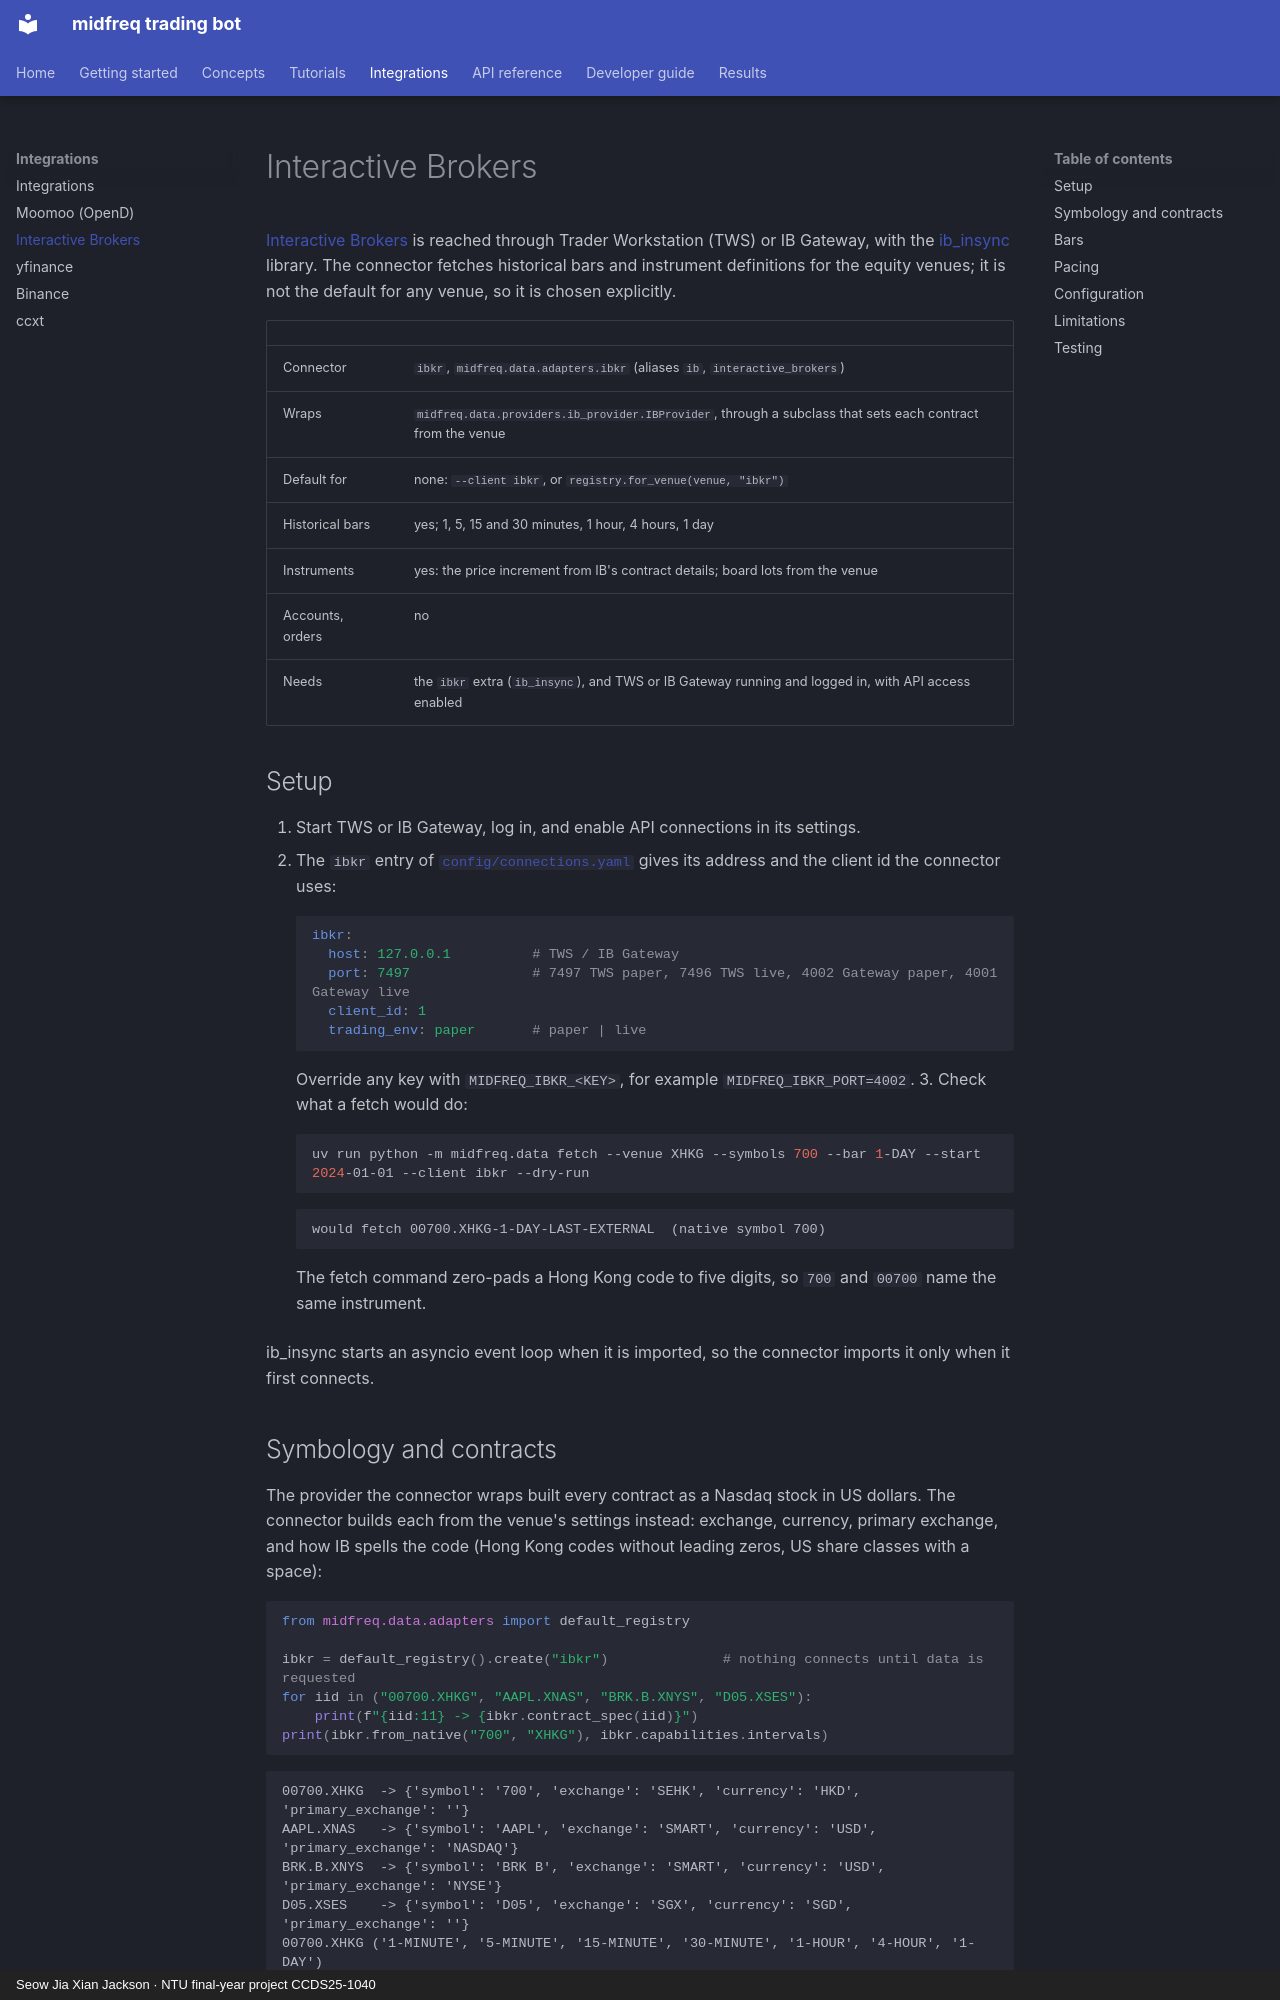

repository: JacksonSeowJX/midfreq-trading-bot · page: integrations/interactive_brokers/index.html · generator: mkdocs · copyright: Seow Jia Xian Jackson · NTU final-year project CCDS25-1040

# Interactive Brokers

[Interactive Brokers](https://www.interactivebrokers.com/) is reached through Trader Workstation
(TWS) or IB Gateway, with the [ib_insync](https://github.com/erdewit/ib_insync) library. The
connector fetches historical bars and instrument definitions for the equity venues; it is not the
default for any venue, so it is chosen explicitly.

| | |
|---|---|
| Connector | `ibkr`, `midfreq.data.adapters.ibkr` (aliases `ib`, `interactive_brokers`) |
| Wraps | `midfreq.data.providers.ib_provider.IBProvider`, through a subclass that sets each contract from the venue |
| Default for | none: `--client ibkr`, or `registry.for_venue(venue, "ibkr")` |
| Historical bars | yes; 1, 5, 15 and 30 minutes, 1 hour, 4 hours, 1 day |
| Instruments | yes: the price increment from IB's contract details; board lots from the venue |
| Accounts, orders | no |
| Needs | the `ibkr` extra (`ib_insync`), and TWS or IB Gateway running and logged in, with API access enabled |

## Setup

1. Start TWS or IB Gateway, log in, and enable API connections in its settings.
2. The `ibkr` entry of [`config/connections.yaml`](repo:config/connections.yaml) gives its address
   and the client id the connector uses:

    ```yaml
    ibkr:
      host: 127.0.0.1          # TWS / IB Gateway
      port: 7497               # 7497 TWS paper, 7496 TWS live, 4002 Gateway paper, 4001 Gateway live
      client_id: 1
      trading_env: paper       # paper | live
    ```

    Override any key with `MIDFREQ_IBKR_<KEY>`, for example `MIDFREQ_IBKR_PORT=4002`.
3. Check what a fetch would do:

    ```bash
    uv run python -m midfreq.data fetch --venue XHKG --symbols 700 --bar 1-DAY --start 2024-01-01 --client ibkr --dry-run
    ```

    ```text
    would fetch 00700.XHKG-1-DAY-LAST-EXTERNAL  (native symbol 700)
    ```

    The fetch command zero-pads a Hong Kong code to five digits, so `700` and `00700` name the
    same instrument.

ib_insync starts an asyncio event loop when it is imported, so the connector imports it only
when it first connects.
